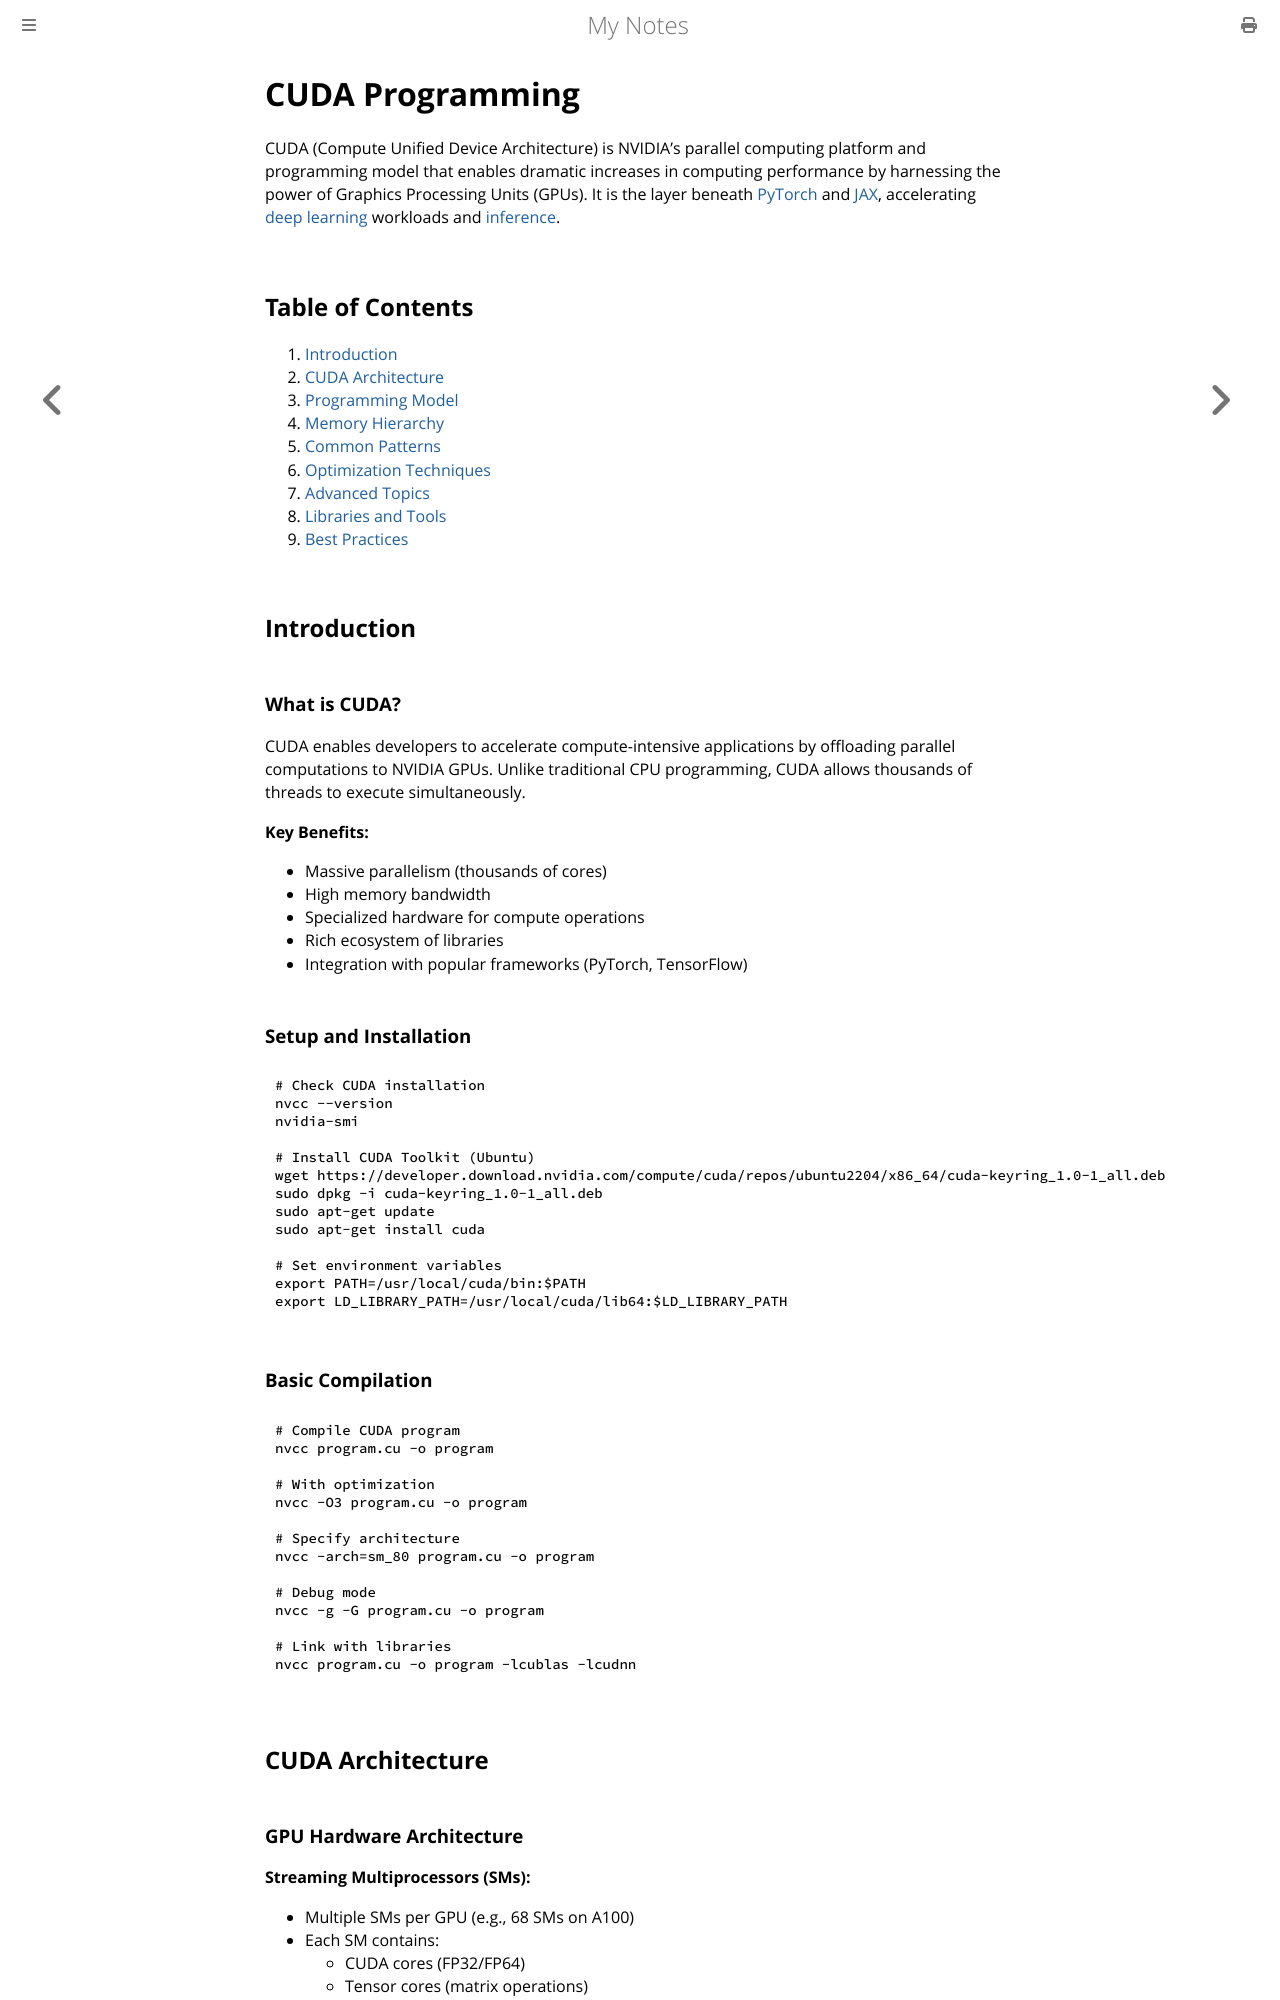

repository: paritystack/notes · page: machine_learning/cuda.html · generator: mdbook

# CUDA Programming

CUDA (Compute Unified Device Architecture) is NVIDIA's parallel computing platform and programming model that enables dramatic increases in computing performance by harnessing the power of Graphics Processing Units (GPUs). It is the layer beneath [PyTorch](pytorch.md) and [JAX](jax.md), accelerating [deep learning](deep_learning.md) workloads and [inference](../ai/inference_optimization.md).

## Table of Contents

1. [Introduction](#introduction)
2. [CUDA Architecture](#cuda-architecture)
3. [Programming Model](#programming-model)
4. [Memory Hierarchy](#memory-hierarchy)
5. [Common Patterns](#common-patterns)
6. [Optimization Techniques](#optimization-techniques)
7. [Advanced Topics](#advanced-topics)
8. [Libraries and Tools](#libraries-and-tools)
9. [Best Practices](#best-practices)

## Introduction

### What is CUDA?

CUDA enables developers to accelerate compute-intensive applications by offloading parallel computations to NVIDIA GPUs. Unlike traditional CPU programming, CUDA allows thousands of threads to execute simultaneously.

**Key Benefits:**
- Massive parallelism (thousands of cores)
- High memory bandwidth
- Specialized hardware for compute operations
- Rich ecosystem of libraries
- Integration with popular frameworks (PyTorch, TensorFlow)

### Setup and Installation

```bash
# Check CUDA installation
nvcc --version
nvidia-smi

# Install CUDA Toolkit (Ubuntu)
wget https://developer.download.nvidia.com/compute/cuda/repos/ubuntu2204/x86_64/cuda-keyring_1.0-1_all.deb
sudo dpkg -i cuda-keyring_1.0-1_all.deb
sudo apt-get update
sudo apt-get install cuda

# Set environment variables
export PATH=/usr/local/cuda/bin:$PATH
export LD_LIBRARY_PATH=/usr/local/cuda/lib64:$LD_LIBRARY_PATH
```

### Basic Compilation

```bash
# Compile CUDA program
nvcc program.cu -o program

# With optimization
nvcc -O3 program.cu -o program

# Specify architecture
nvcc -arch=sm_80 program.cu -o program

# Debug mode
nvcc -g -G program.cu -o program

# Link with libraries
nvcc program.cu -o program -lcublas -lcudnn
```

## CUDA Architecture
